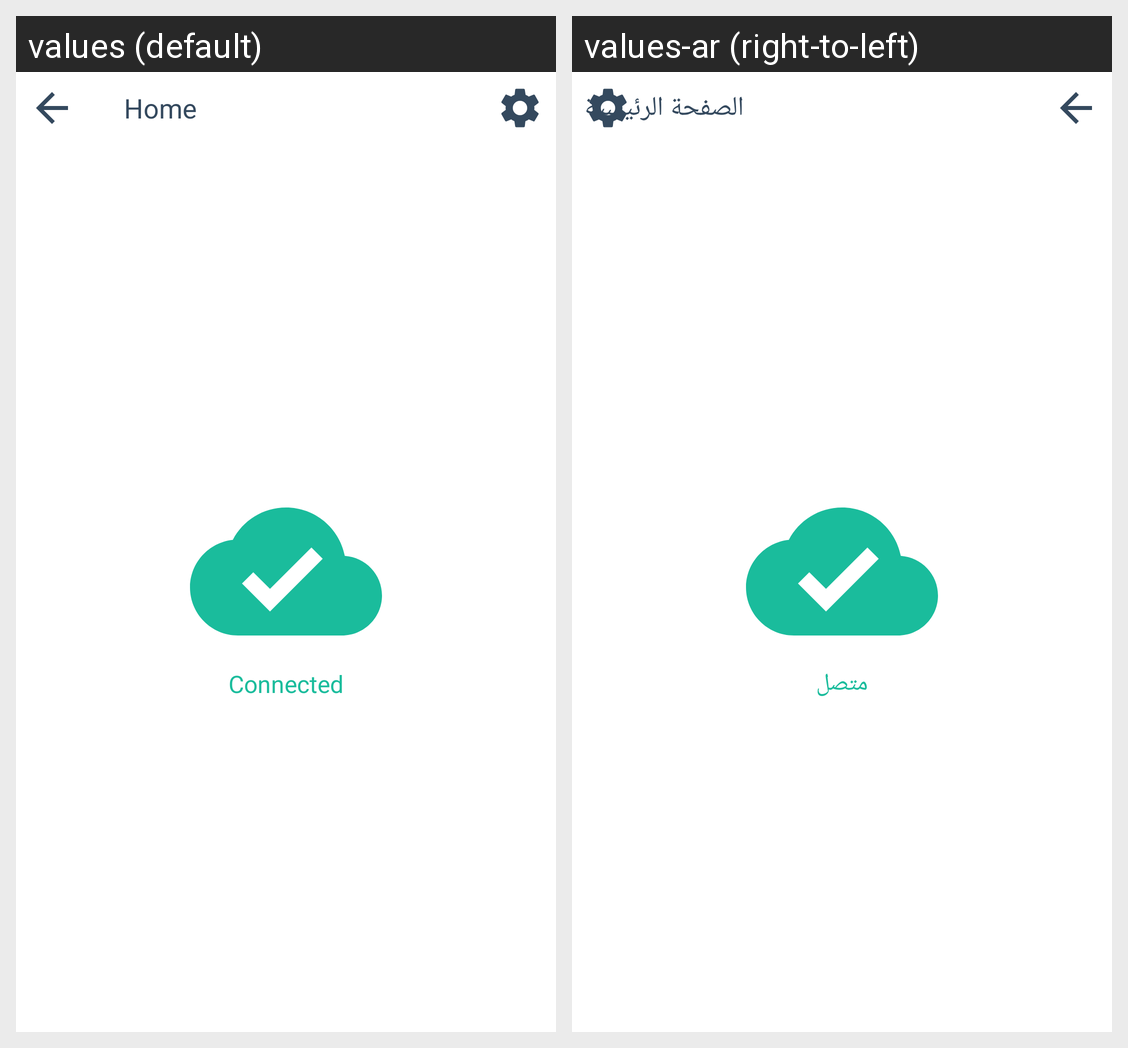

The Android screen above is rendered under two locales of the same app. Produce the string resources it draws, with the default and per-locale values.
Android screen res/layout/activity_child_signed_in.xml rendered under 2 locales, left to right: values (default), values-ar (right-to-left). Device: Nexus 5 (rendered at 1080×1920; each locale shown at half size, 540×960, under a caption strip naming it); theme AppTheme.NoActionBar.
Strings drawn on this screen, with the default value and each locale's value (text and hints the layout hard-codes, and strings that could not be matched under every locale, appear in the picture but are not listed):

connected
  values: Connected
  values-ar: متصل

home
  values: Home
  values-ar: الصفحة الرئيسية
